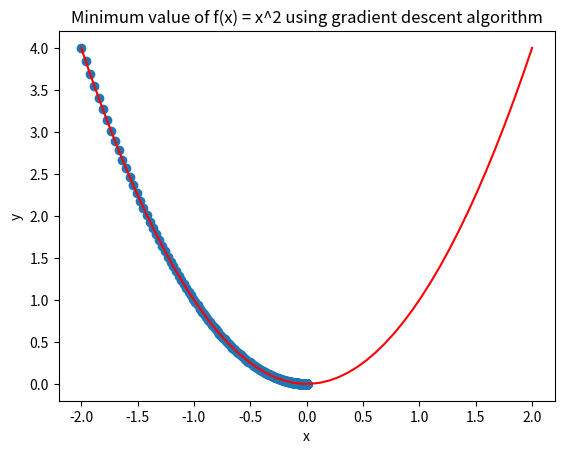

Write the Python code that produced this figure.
import matplotlib.pyplot as plt
import numpy as np


def findMinimumValue(x, learningRate, list):
    if -0.0001 <= 2 * x <= 0.0001:
        return
    else:
        list.append(x)
        x -= 2 * x * learningRate
        findMinimumValue(x, learningRate, list)


x = np.linspace(-2, 2)
y = x * x
list = []
list2 = []

findMinimumValue(-2, 0.01, list)
for element in list:
    list2.append(element * element)

plt.scatter(list, list2)
plt.xlabel("x")
plt.ylabel("y")
plt.title("Minimum value of f(x) = x^2 using gradient descent algorithm")

plt.plot(x, y, color='red')
plt.show()